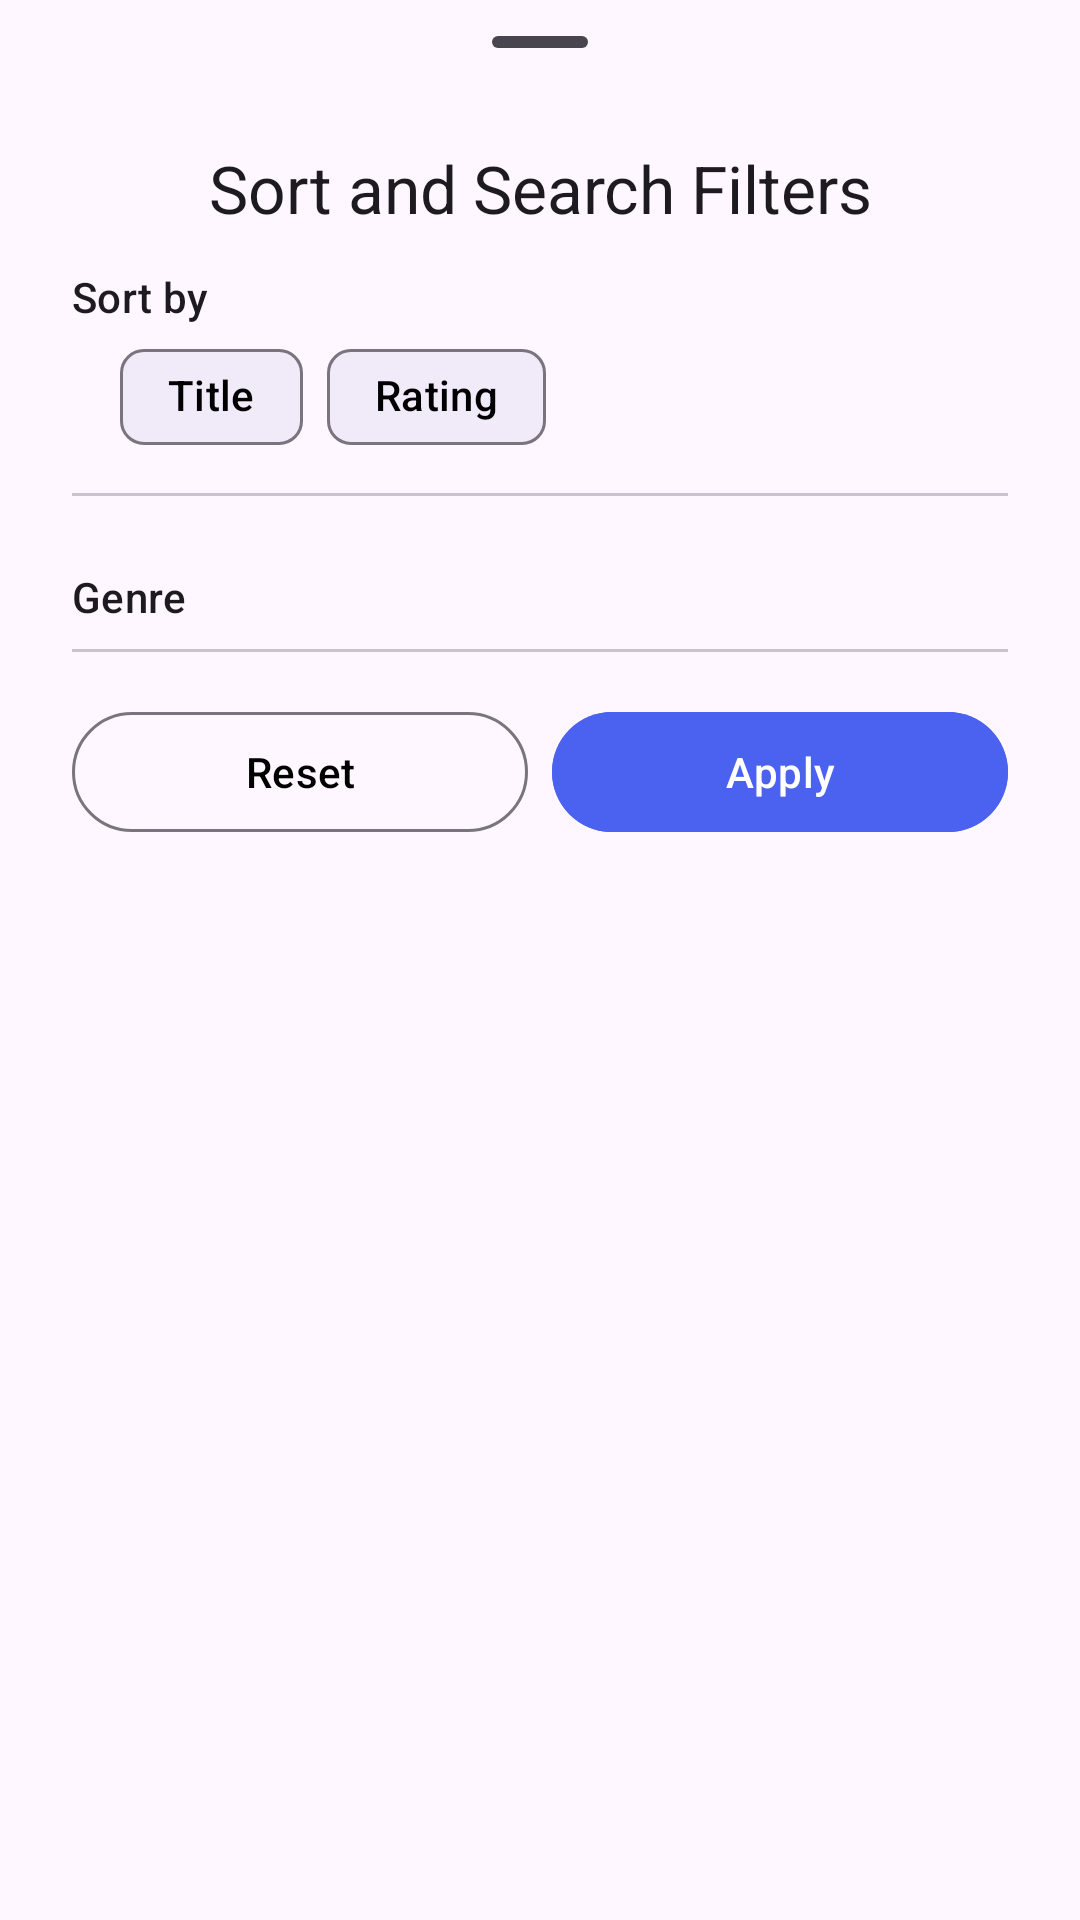

Write the Android layout XML for this screen, with the resource values it uses.
<!-- AndroidManifest.xml: application theme Base.Theme.Readify -->
<!-- res/layout/bottom_sheet_search_books_filter.xml -->
<?xml version="1.0" encoding="utf-8"?>
<androidx.coordinatorlayout.widget.CoordinatorLayout
    xmlns:android="http://schemas.android.com/apk/res/android"
    xmlns:app="http://schemas.android.com/apk/res-auto"
    xmlns:tools="http://schemas.android.com/tools"
    android:id="@+id/bottom_sheet_parent"
    android:layout_width="match_parent"
    android:layout_height="match_parent">

    <androidx.constraintlayout.widget.ConstraintLayout
        android:id="@+id/bottomsheet"
        style="@style/Widget.Material3.BottomSheet.Modal"
        android:layout_width="match_parent"
        android:layout_height="wrap_content"
        android:paddingHorizontal="24dp"
        android:paddingBottom="16dp">

        <com.google.android.material.bottomsheet.BottomSheetDragHandleView
            android:id="@+id/bottomsheet_drag_handler"
            android:layout_width="match_parent"
            android:layout_height="wrap_content"
            app:layout_constraintTop_toTopOf="parent"
            app:layout_constraintEnd_toEndOf="parent"
            app:layout_constraintStart_toStartOf="parent" />

        <TextView
            android:id="@+id/bottom_sheet_title"
            android:layout_width="wrap_content"
            android:layout_height="wrap_content"
            android:text="@string/textview_search_filters_title"
            android:textAppearance="?textAppearanceTitleLarge"
            app:layout_constraintEnd_toEndOf="parent"
            app:layout_constraintStart_toStartOf="parent"
            app:layout_constraintTop_toBottomOf="@id/bottomsheet_drag_handler" />

        <TextView
            android:id="@+id/textview_sort_title"
            android:layout_width="wrap_content"
            android:layout_height="wrap_content"
            android:layout_marginTop="12dp"
            android:text="@string/textview_sort_by_label"
            android:textAppearance="?textAppearanceLabelLarge"
            app:layout_constraintStart_toStartOf="parent"
            app:layout_constraintTop_toBottomOf="@id/bottom_sheet_title" />

        <HorizontalScrollView
            android:id="@+id/sort_container"
            android:layout_width="match_parent"
            android:layout_height="wrap_content"
            android:layout_marginHorizontal="16dp"
            app:layout_constraintEnd_toEndOf="parent"
            app:layout_constraintStart_toStartOf="parent"
            app:layout_constraintTop_toBottomOf="@id/textview_sort_title">

            <com.google.android.material.chip.ChipGroup
                android:id="@+id/chipgroup_sort"
                android:layout_width="wrap_content"
                android:layout_height="wrap_content"
                app:selectionRequired="false"
                app:singleSelection="true">

                <com.google.android.material.chip.Chip
                    android:id="@+id/chip_title_sort"
                    style="@style/Widget.Material3.Chip.Filter"
                    android:layout_width="wrap_content"
                    android:layout_height="wrap_content"
                    android:textColor="@color/black"
                    android:text="@string/textview_title_order_label"
                    app:chipBackgroundColor="@color/bg_chip_state_list"
                    tools:checked="true" />

                <com.google.android.material.chip.Chip
                    android:id="@+id/chip_rating_sort"
                    style="@style/Widget.Material3.Chip.Filter"
                    android:layout_width="wrap_content"
                    android:layout_height="wrap_content"
                    android:textColor="@color/black"
                    app:chipBackgroundColor="@color/bg_chip_state_list"
                    android:text="@string/textview_rating_order_label" />

            </com.google.android.material.chip.ChipGroup>

        </HorizontalScrollView>

        <com.google.android.material.divider.MaterialDivider
            android:id="@+id/bottomsheet_divider_1"
            android:layout_width="match_parent"
            android:layout_height="wrap_content"
            android:layout_marginTop="8dp"
            app:layout_constraintEnd_toEndOf="parent"
            app:layout_constraintStart_toStartOf="parent"
            app:layout_constraintTop_toBottomOf="@id/sort_container" />

        <TextView
            android:id="@+id/textview_genre_filter_title"
            android:layout_width="wrap_content"
            android:layout_height="wrap_content"
            android:layout_marginTop="24dp"
            android:text="@string/textview_genre_filter_label"
            android:textAppearance="?textAppearanceLabelLarge"
            app:layout_constraintStart_toStartOf="parent"
            app:layout_constraintTop_toBottomOf="@id/bottomsheet_divider_1" />

        <com.google.android.material.chip.ChipGroup
            android:id="@+id/chipgroup_genre_filter"
            android:layout_width="match_parent"
            android:layout_height="wrap_content"
            android:layout_marginHorizontal="16dp"
            app:chipSpacingVertical="0dp"
            app:layout_constraintEnd_toEndOf="parent"
            app:layout_constraintStart_toStartOf="parent"
            app:layout_constraintTop_toBottomOf="@id/textview_genre_filter_title"
            app:selectionRequired="false"
            app:singleSelection="false">

        </com.google.android.material.chip.ChipGroup>

        <com.google.android.material.divider.MaterialDivider
            android:id="@+id/bottomsheet_divider_2"
            android:layout_width="match_parent"
            android:layout_height="wrap_content"
            android:layout_marginTop="8dp"
            app:layout_constraintEnd_toEndOf="parent"
            app:layout_constraintStart_toStartOf="parent"
            app:layout_constraintTop_toBottomOf="@id/chipgroup_genre_filter" />

        <com.google.android.material.button.MaterialButton
            android:id="@+id/button_apply"
            android:layout_width="0dp"
            android:layout_height="wrap_content"
            app:layout_constraintEnd_toEndOf="parent"
            app:layout_constraintStart_toEndOf="@id/button_reset"
            app:layout_constraintTop_toBottomOf="@id/bottomsheet_divider_2"
            app:layout_constraintHorizontal_weight="2"
            style="@style/Widget.Material3.Button"
            android:backgroundTint="?attr/colorPrimaryVariant"
            android:layout_marginStart="8dp"
            android:layout_marginTop="16dp"
            android:text="@string/button_apply" />

        <com.google.android.material.button.MaterialButton
            android:id="@+id/button_reset"
            android:layout_width="0dp"
            android:layout_height="wrap_content"
            app:layout_constraintEnd_toStartOf="@id/button_apply"
            app:layout_constraintStart_toStartOf="parent"
            app:layout_constraintTop_toTopOf="@id/button_apply"
            app:layout_constraintHorizontal_weight="2"
            style="?attr/materialButtonOutlinedStyle"
            android:textColor="?attr/colorOnBackground"
            android:text="@string/button_reset" />

    </androidx.constraintlayout.widget.ConstraintLayout>

</androidx.coordinatorlayout.widget.CoordinatorLayout>
<!-- resources referenced by this layout -->
<resources>
  <color name="black">#FF000000</color>
  <string name="button_apply">Apply</string>
  <string name="button_reset" translatable="false">Reset</string>
  <string name="textview_genre_filter_label">Genre</string>
  <string name="textview_rating_order_label">Rating</string>
  <string name="textview_search_filters_title">Sort and Search Filters</string>
  <string name="textview_sort_by_label">Sort by</string>
  <string name="textview_title_order_label">Title</string>
  <style name="Base.Theme.Readify" parent="Theme.Material3.DayNight.NoActionBar">
          <item name="colorPrimary">#00009C</item>
          <item name="colorPrimaryVariant">#4b62f0</item>
          <item name="colorOnPrimary">#FFFFFF</item>
  
          <item name="colorSecondary">#008F8F</item>
          <item name="colorSecondaryVariant">#94CDDF</item>
          <item name="colorOnSecondary">#FFFFFF</item>
  
          <item name="colorTertiary">#EAEAEA</item>
          <item name="colorOnTertiary">#000000</item>
  
          <item name="backgroundColor">#FFFFFF</item>
          <item name="colorOnBackground">#000000</item>
  
      </style>
</resources>
